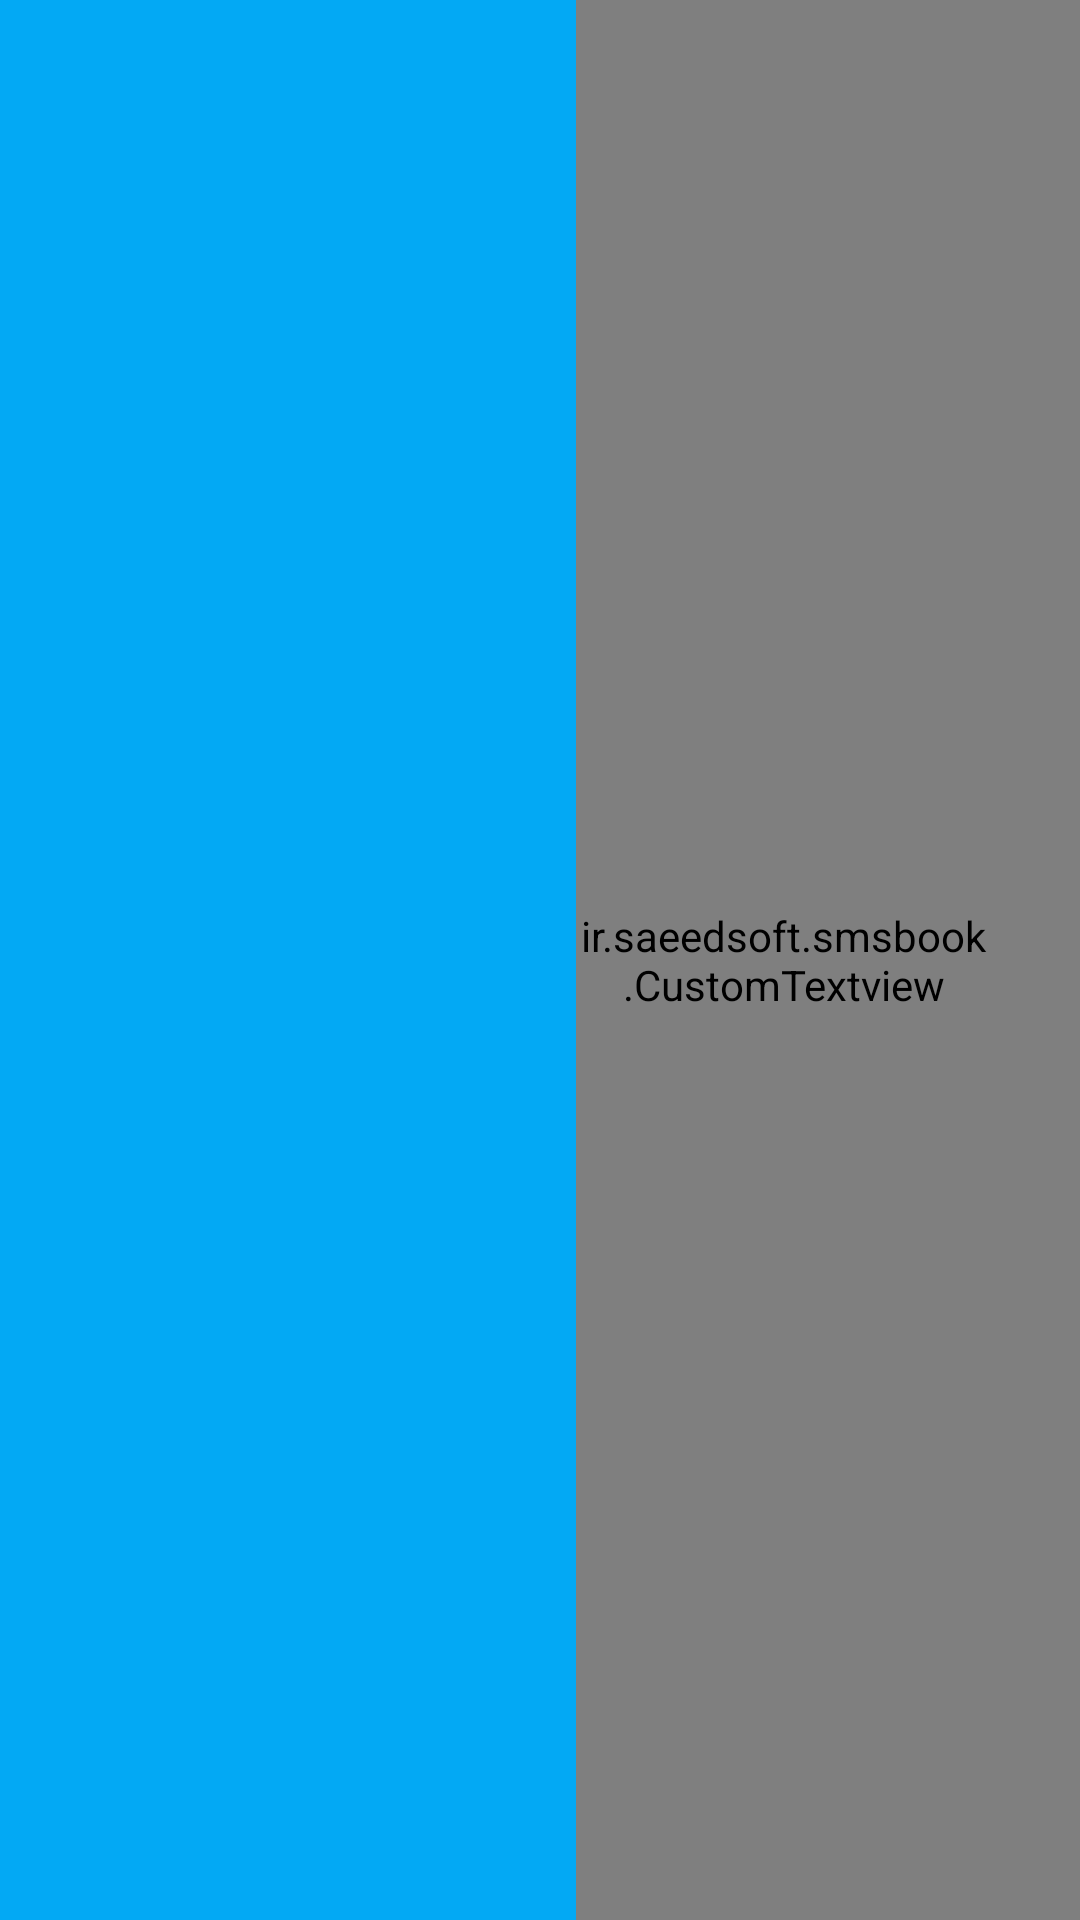

Here is an Android app screen rendered from its layout file. Give the layout XML and the strings, colors and styles it references.
<!-- AndroidManifest.xml: application theme AppTheme -->
<!-- res/layout/toolbar_category.xml -->
<?xml version="1.0" encoding="utf-8"?>
<LinearLayout xmlns:android="http://schemas.android.com/apk/res/android"
    android:layout_width="match_parent"
    android:layout_height="?attr/actionBarSize"
    xmlns:app="http://schemas.android.com/apk/res-auto"
    android:background="@color/guillotine_background"
    app:popupTheme="@style/ThemeOverlay.AppCompat.Light"
    android:orientation="horizontal">
    


    <ImageView
        android:id="@+id/imgMenu"
        android:layout_width="48dp"
        android:layout_height="fill_parent"
        android:padding="10dp"
        android:scaleType="centerInside"
       android:src="@drawable/ic_back_arrow"/>

    <ImageView
        android:id="@+id/imgStyle"
        android:layout_width="48dp"
        android:layout_height="fill_parent"
        android:padding="10dp"
        android:scaleType="centerInside"/>

 <ImageView
        android:id="@+id/imgComment"
        android:layout_width="48dp"
        android:layout_height="fill_parent"
        android:padding="10dp"
        android:scaleType="centerInside"/>


    <ImageView
        android:id="@+id/imgSetting"
        android:layout_width="48dp"
        android:layout_height="fill_parent"
        android:padding="10dp"
        android:scaleType="centerInside"/>

    <ir.saeedsoft.smsbook.CustomTextview
        android:id="@+id/txtName"
        android:layout_width="0dp"
        android:layout_height="fill_parent"
        android:text="@string/app_name"
        android:layout_weight="1"
        android:gravity="center|right"
        android:paddingRight="30dp"
        android:textColor="@color/textColorPrimary"
        android:textSize="20dp" />
</LinearLayout>
<!-- resources referenced by this layout -->
<resources>
  <color name="guillotine_background">#03A9F4</color>
  <color name="textColorPrimary">#f6ffffff</color>
  <string name="app_name"> بانک پیامک وینسا</string>
  <style name="AppTheme" parent="Theme.AppCompat.Light.DarkActionBar">
          <item name="colorPrimary">@color/colorPrimary</item>
          <item name="colorPrimaryDark">@color/colorPrimaryDark</item>
          <item name="colorAccent">@color/colorAccent</item>
          <item name="windowActionBar">false</item>
          <item name="windowNoTitle">true</item>
  
  
      </style>
  <color name="colorPrimary">#03A9F4</color>
  <color name="colorPrimaryDark">#03A9F4</color>
  <color name="colorAccent">#FFAB00</color>
</resources>
